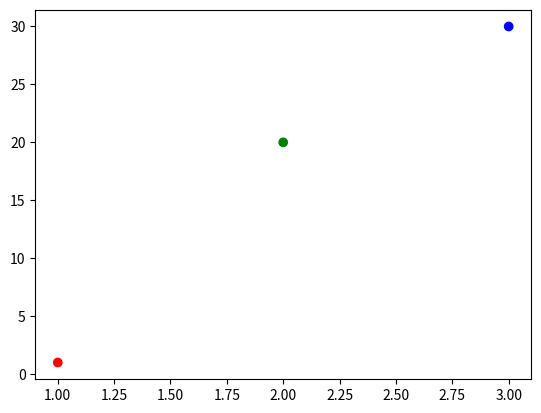

This chart was generated by the following Python code:
import numpy as np
import matplotlib.pyplot as plt
a=np.array([1,2,3])
b=np.array([1,20,30])
color=np.array(['red','green','blue'])
plt.scatter(a,b,c=color)
plt.show()
